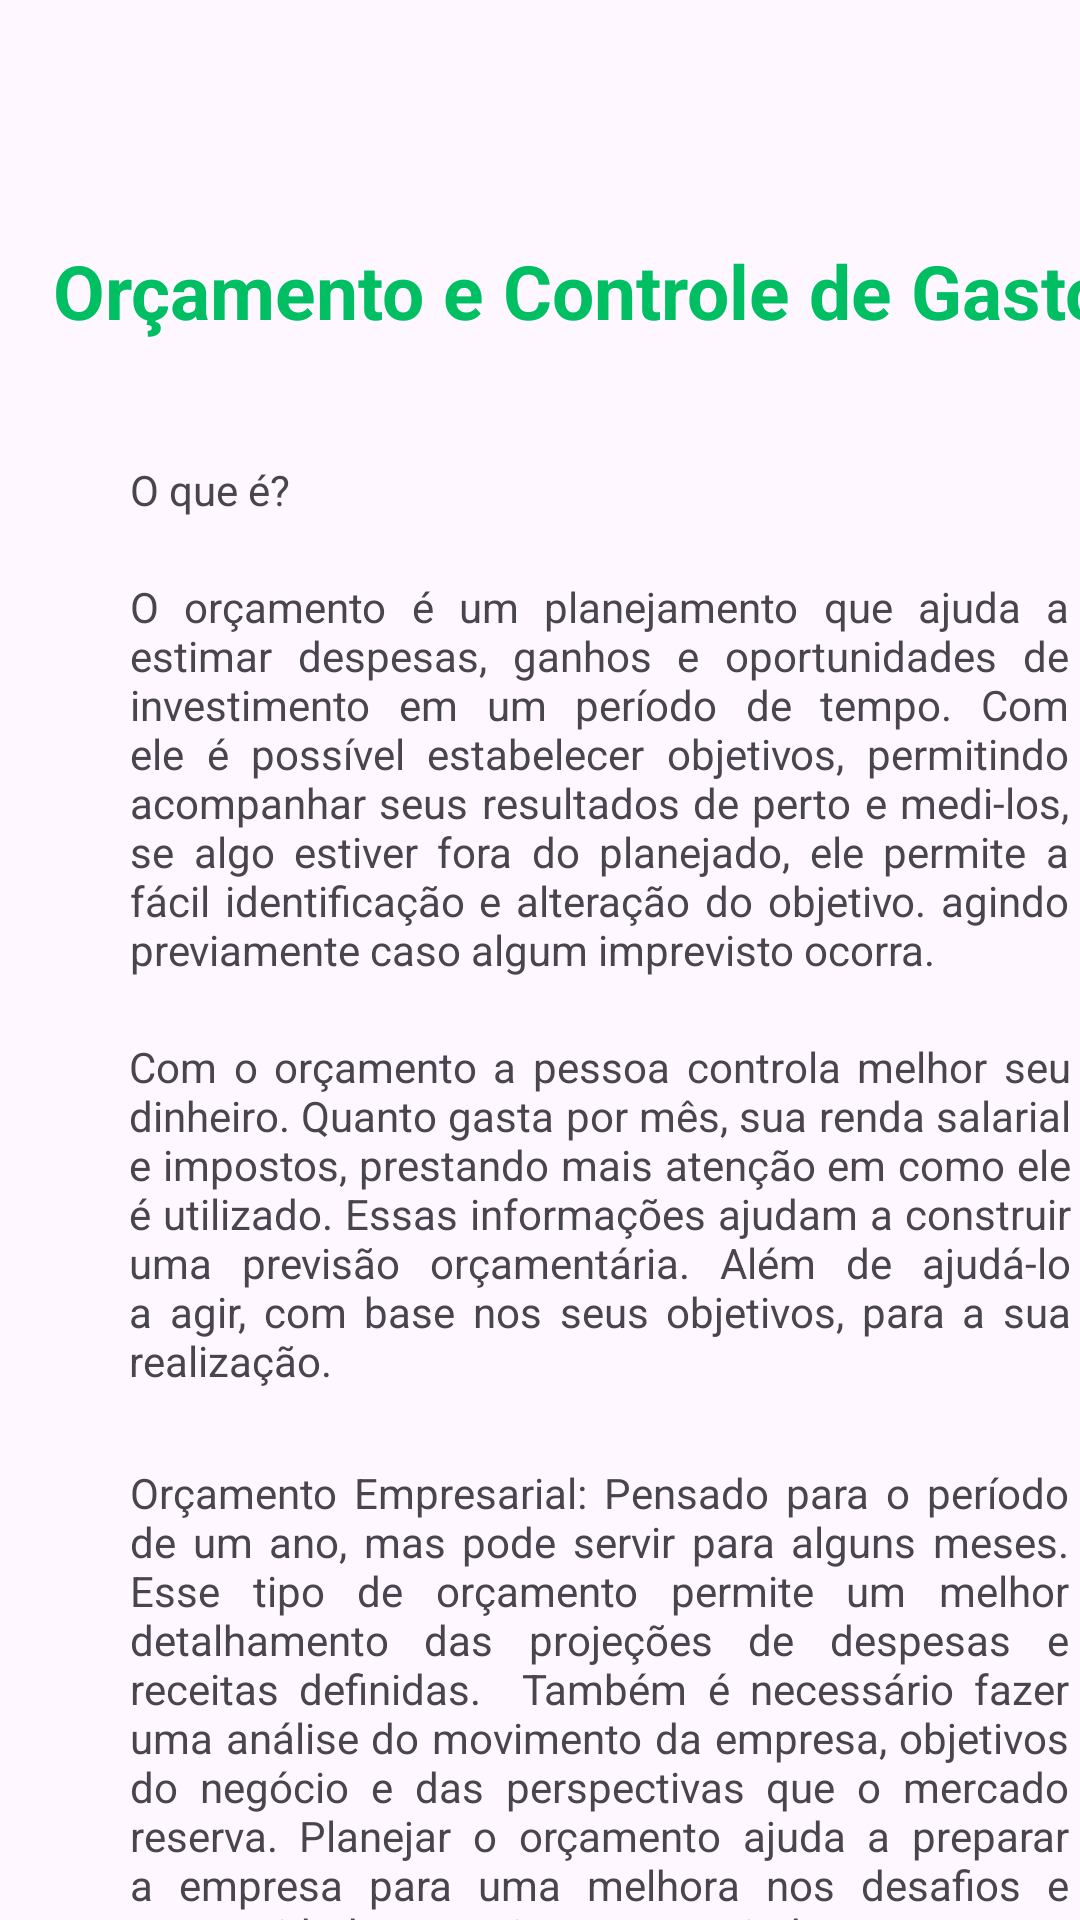

Android layout source for this screen:
<!-- AndroidManifest.xml: application theme Theme.EducaFinancaAPP -->
<!-- res/layout/activity_orcamento.xml -->
<?xml version="1.0" encoding="utf-8"?>
<androidx.constraintlayout.widget.ConstraintLayout xmlns:android="http://schemas.android.com/apk/res/android"
    xmlns:app="http://schemas.android.com/apk/res-auto"
    xmlns:tools="http://schemas.android.com/tools"
    android:layout_width="match_parent"
    android:layout_height="match_parent"
    tools:context=".MainActivity">

    <ScrollView
        android:layout_width="400dp"
        android:layout_height="780dp">

        <LinearLayout
            android:layout_width="match_parent"
            android:layout_height="match_parent"
            android:orientation="vertical">

            <TextView
                android:id="@+id/txt_orcamento"
                android:layout_width="wrap_content"
                android:layout_height="wrap_content"
                android:layout_gravity="center"
                android:layout_marginTop="80dp"

                android:text="Orçamento e Controle de Gastos"
                android:textColor="#00BF63"
                android:textSize="25dp"
                android:textStyle="bold" />

            <TextView
                android:id="@+id/txt_oque"
                android:layout_width="313dp"
                android:layout_height="wrap_content"
                android:layout_gravity="center"
                android:layout_marginTop="40dp"
                android:text="O que é?" />

            <TextView
                android:id="@+id/txt_oque1"
                android:layout_width="313dp"
                android:layout_height="wrap_content"
                android:layout_gravity="center"
                android:layout_marginTop="20dp"
                android:justificationMode="inter_word"
                android:text="O orçamento é um planejamento que ajuda a estimar despesas, ganhos e oportunidades de investimento em um período de tempo. Com ele é possível estabelecer objetivos, permitindo acompanhar seus resultados de perto e medi-los, se algo estiver fora do planejado, ele permite a fácil identificação e alteração do objetivo. agindo previamente caso algum imprevisto ocorra." />

            <TextView
                android:id="@+id/textView"
                android:layout_width="314dp"
                android:layout_height="wrap_content"
                android:layout_gravity="center"
                android:layout_marginTop="20dp"
                android:justificationMode="inter_word"
                android:text="Com o orçamento a pessoa controla melhor seu dinheiro. Quanto gasta por mês, sua renda salarial e impostos, prestando mais atenção em como ele é utilizado. Essas informações ajudam a construir uma previsão orçamentária. Além de ajudá-lo a agir, com base nos seus objetivos, para a sua realização. " />

            <TextView
                android:id="@+id/textView2"
                android:layout_width="313dp"
                android:layout_height="wrap_content"
                android:layout_gravity="center"
                android:layout_marginTop="25dp"
                android:justificationMode="inter_word"
                android:text="Orçamento Empresarial: Pensado para o período de um ano, mas pode servir para alguns meses. Esse tipo de orçamento permite um melhor detalhamento das projeções de despesas e receitas definidas.  Também é necessário fazer uma análise do movimento da empresa, objetivos do negócio e das perspectivas que o mercado reserva. Planejar o orçamento ajuda a preparar a empresa para uma melhora nos desafios e oportunidades. Assim como ajuda a prever a alocação de recursos e a correção de erros, gastando de mais estratégica." />

            <TextView
                android:id="@+id/textView3"
                android:layout_width="314dp"
                android:layout_height="wrap_content"
                android:layout_gravity="center"
                android:layout_marginTop="15dp"
                android:justificationMode="inter_word"
                android:text="Orçamento Pessoal: Considerando sua renda e seus gastos, o foco do orçamento pessoal é a relação do indivíduo com o dinheiro. Por depender do indivíduo para manter-se dentro das estimativas e prazos, tendo um comprometimento maior para ser feito. Mas requer um autocontrole maior, para que as metas sejam atingidas e os objetivos sejam realizados.   " />

            <TextView
                android:id="@+id/textView4"
                android:layout_width="314dp"
                android:layout_height="wrap_content"
                android:layout_gravity="center"
                android:layout_marginTop="15dp"
                android:justificationMode="inter_word"
                android:text="Orçamento Doméstico: Sendo relacionado aos gastos do ambiente doméstico e tudo para mantê-lo. Um dos aspectos principais é a alimentação, que é a maior parte dos gastos. A maior dificuldade é convencer os indivíduos a contribuírem na participação do planejamento. " />

            <TextView
                android:id="@+id/textView5"
                android:layout_width="314dp"
                android:layout_height="wrap_content"
                android:layout_gravity="center"
                android:layout_marginTop="15dp"
                android:justificationMode="inter_word"
                android:text="Orçamento Familiar: É um pouco mais amplo, sendo os objetivos a longo prazo que mobilizam toda a família. Podendo ser uma faculdade, viajem ou mudança. Como as rendas e os gastos se multiplicam, por contar todos os indivíduos da família, o controle ser torna complicado. Portanto manter a disciplina é essencial para que o todos possam contribuir. " />

            <TextView
                android:id="@+id/textView6"
                android:layout_width="314dp"
                android:layout_height="wrap_content"
                android:layout_gravity="center"
                android:layout_marginTop="15dp"
                android:justificationMode="inter_word"
                android:text="Como Fazer: " />

            <TextView
                android:id="@+id/textView7"
                android:layout_width="314dp"
                android:layout_height="wrap_content"
                android:layout_gravity="center"
                android:layout_marginTop="25dp"
                android:justificationMode="inter_word"
                android:text="Fazer um orçamento exige dedicação, um hábito importante é anotar tudo. Para facilitar, defina um momento específico para isso. Mantenha a simplicidade, detalhes podem ajudar, mas quanto mais complexo mais difícil de fazê-lo. Além disso, jamais ignore alguma etapa para definir os objetivos, pois elas agem como um norte a ser seguido. É possível que acabe com menos do que poderia ter alcançado, principalmente quando a meta não está definida. O orçamento oferece clareza de como andam as finanças, possibilitando que as metas sejam atingidas. " />

            <TextView
                android:id="@+id/textView8"
                android:layout_width="314dp"
                android:layout_height="wrap_content"
                android:layout_gravity="center"
                android:layout_marginTop="15dp"
                android:justificationMode="inter_word"
                android:text="O que não fazer:  " />

            <TextView
                android:id="@+id/textView9"
                android:layout_width="314dp"
                android:layout_height="wrap_content"
                android:layout_gravity="center"
                android:layout_marginTop="15dp"
                android:justificationMode="inter_word"
                android:text="Não utilizar e considerar dados para efetuar projeções do orçamento: Analisar as tendencias do que já foi feito pode servir de parâmetro para a elaboração de um orçamento. Não os considerar pode ser um grave erro;" />

            <TextView
                android:id="@+id/textView10"
                android:layout_width="314dp"
                android:layout_height="wrap_content"
                android:layout_gravity="center"
                android:layout_marginTop="15dp"
                android:justificationMode="inter_word"
                android:text="Mapeamento impreciso dos produtos da empresa: Qual o produto que você está vendendo? Todos os produtos e subprodutos estão relacionados e precificado? A exatidão destas informações precisa também estar contida no orçamento de vendas, para impedir possíveis dúvidas por parte do cliente. Ter a máxima precisão nas informações básicas é essencial, para caso elas sejam solicitadas pelo consumidor; " />

            <TextView
                android:id="@+id/textView11"
                android:layout_width="314dp"
                android:layout_height="wrap_content"
                android:layout_gravity="center"
                android:layout_marginTop="15dp"
                android:justificationMode="inter_word"
                android:text="Precificação incorreta ou imprecisa de seu produto/serviço: A exatidão é necessária no que diz respeito ao preço. Comissionamentos, descontos, acréscimos devem estar muito bem descritos na precificação. Imprecisão é um erro quase fatal quando se trata de precificação; " />

            <TextView
                android:id="@+id/textView12"
                android:layout_width="314dp"
                android:layout_height="wrap_content"
                android:layout_gravity="center"
                android:layout_marginTop="20dp"
                android:layout_marginBottom="100dp"
                android:justificationMode="inter_word"
                android:text="Não se atentar ao mercado e à condição política/econômica do país: Ter realismo na precificação, maleabilidade de valores frente a quantidades maiores, a possível fidelizações de clientes, estar atento às dificuldades econômicas do país frente ao setor em que atua são fundamentais para um bom orçamento; ]" />



        </LinearLayout>
    </ScrollView>

</androidx.constraintlayout.widget.ConstraintLayout>
<!-- resources referenced by this layout -->
<resources>
  <style name="Theme.EducaFinancaAPP" parent="Base.Theme.EducaFinancaAPP" />
  <style name="Base.Theme.EducaFinancaAPP" parent="Theme.Material3.DayNight.NoActionBar">
          
          
      </style>
</resources>
